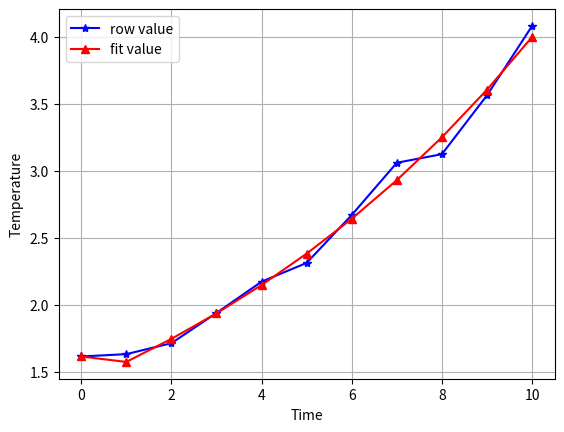

Reproduce this figure in Python.
import numpy as np
import matplotlib.pyplot as plt
import pandas as pd


class GM_1_1:

    def __init__(self):
        self.test_data = np.array(())  # 实验数据集
        self.add_data = np.array(())  # 一次累加产生数据
        self.argu_a = 0  # 参数a
        self.argu_b = 0  # 参数b
        self.MAT_B = np.array(())  # 矩阵B
        self.MAT_Y = np.array(())  # 矩阵Y
        self.modeling_result_arr = np.array(())  # 对实验数据的拟合值
        self.P = 0  # 小误差概率
        self.C = 0  # 后验方差比值

    def set_model(self, arr: list):
        self.__acq_data(arr)
        self.__compute()
        self.__modeling_result()

    def __acq_data(self, arr: list):  # 构建并计算矩阵B和矩阵Y
        self.test_data = np.array(arr).flatten()
        add_data = list()
        sum = 0
        for i in range(len(self.test_data)):
            sum = sum + self.test_data[i]
            add_data.append(sum)
        self.add_data = np.array(add_data)
        ser = list()
        for i in range(len(self.add_data) - 1):
            temp = (-1) * ((1 / 2) * self.add_data[i] + (1 / 2) * self.add_data[i + 1])
            ser.append(temp)
        B = np.vstack((np.array(ser).flatten(), np.ones(len(ser), ).flatten()))
        self.MAT_B = np.array(B).T
        Y = np.array(self.test_data[1:])
        self.MAT_Y = np.reshape(Y, (len(Y), 1))

    def __compute(self):  # 计算灰参数 a,b
        temp_1 = np.dot(self.MAT_B.T, self.MAT_B)
        temp_2 = np.matrix(temp_1).I
        temp_3 = np.dot(np.array(temp_2), self.MAT_B.T)
        vec = np.dot(temp_3, self.MAT_Y)
        self.argu_a = vec.flatten()[0]
        self.argu_b = vec.flatten()[1]

    def __predict(self, k: int) -> float:  # 定义预测计算函数
        part_1 = 1 - pow(np.e, self.argu_a)
        part_2 = self.test_data[0] - self.argu_b / self.argu_a
        part_3 = pow(np.e, (-1) * self.argu_a * k)
        return part_1 * part_2 * part_3

    def __modeling_result(self):  # 获得对实验数据的拟合值
        ls = [self.__predict(i + 1) for i in range(len(self.test_data) - 1)]
        ls.insert(0, self.test_data[0])
        self.modeling_result_arr = np.array(ls)

    def predict(self, number: int) -> list:  # 外部预测接口，预测后指定个数的数据
        prediction = [self.__predict(i + len(self.test_data)) for i in range(number)]
        return prediction

    def precision_evaluation(self):  # 模型精度评定函数
        error = [
            self.test_data[i] - self.modeling_result_arr[i]
            for i in range(len(self.test_data))
        ]
        aver_error = sum(error) / len(error)
        aver_test_data = np.sum(self.test_data) / len(self.test_data)
        temp1 = 0
        temp2 = 0
        for i in range(len(error)):
            temp1 = temp1 + pow(self.test_data[i] - aver_test_data, 2)
            temp2 = temp2 + pow(error[i] - aver_error, 2)
        square_S_1 = temp1 / len(self.test_data)
        square_S_2 = temp2 / len(error)
        self.C = np.sqrt(square_S_2) / np.sqrt(square_S_1)
        ls = [i
              for i in range(len(error))
              if np.abs(error[i] - aver_error) < (0.6745 * np.sqrt(square_S_1))
              ]
        self.P = len(ls) / len(error)
        print("精度指标P,C值为：", self.P, self.C)

    def plot(self):  # 绘制实验数据拟合情况（粗糙绘制，可根据需求自定义更改）
        plt.figure()
        plt.plot(self.test_data, marker='*', c='b', label='row value')
        plt.plot(self.modeling_result_arr, marker='^', c='r', label='fit value')
        plt.legend()
        plt.grid()
        plt.xlabel('Time')
        plt.ylabel('Temperature')
        return plt


if __name__ == "__main__":
    GM = GM_1_1()
    x = [1.6138, 1.6314, 1.7130, 1.9387, 2.1723, 2.3126, 2.6702, 3.0603, 3.1244, 3.5639, 4.0818]
    GM.set_model(x)
    print("模型拟合数据为：", GM.modeling_result_arr)
    GM.precision_evaluation()
    print("后两个模型预测值为：", GM.predict(10))
    a = []
    a = GM.predict(10)
    c = pd.DataFrame(a)

    p = GM.plot()
    p.show()
#
# import numpy as np
# import math as mt
# import matplotlib.pyplot as plt
#
#
# X0 = [1.6138, 1.6314, 1.7130, 1.9387, 2.1723, 2.3126, 2.6702, 3.0603, 3.1244, 3.5639, 4.0818]  # 原始输入数列数据（至少4年数据）
# for i in range(len(X0)-1):
#     l = X0[i]/X0[i+1]
#     if l <= mt.exp(-2/(len(X0)+1)) or l >= mt.exp(2/(len(X0)+1)):
#         break
#     else:
#         pass
# if i == len(X0)-2 and l > mt.exp(-2/(len(X0)+1)) and l < mt.exp(2/(len(X0)+1)):
#     print('级比检验通过')
# else:
#     print('级比检验不通过')
#
# # 累加数列
# X1 = [X0[0]]
# add = X0[0] + X0[1]
# X1.append(add)
# i = 2
# while i < len(X0):
#     add = add + X0[i]
#     X1.append(add)
#     i += 1
#
# # 紧邻均值序列
# Z = []
# j = 1
# while j < len(X1):
#     num = (X1[j] + X1[j - 1]) / 2
#     Z.append(num)
#     j = j + 1
#
# # 最小二乘法计算
# Y = []
# x_i = 0
# while x_i < len(X0) - 1:
#     x_i += 1
#     Y.append(X0[x_i])
# Y = np.mat(Y)
# Y = Y.reshape(-1, 1)
# B = []
# b = 0
# while b < len(Z):
#     B.append(-Z[b])
#     b += 1
# B = np.mat(B)
# B = B.reshape(-1, 1)
# c = np.ones((len(B), 1))
# B = np.hstack((B, c))
# print("B", B)
#
# # 求出参数
# alpha = np.linalg.inv(B.T.dot(B)).dot(B.T).dot(Y)
# a = alpha[0, 0]
# b = alpha[1, 0]
# print('alpha', alpha)
# print("a=", a)
# print("b=", b)
#
# # 生成预测模型
# GM = []
# GM.append(X0[0])
# did = b / a
# k = 1
# while k < len(X0):
#     GM.append((X0[0] - did) * mt.exp(-a * k) + did)
#     k += 1
#
# # 做差得到预测序列
# G = []
# G.append(X0[0])
# g = 1
# while g < len(X0):
#     G.append(round(GM[g] - GM[g - 1]))
#     g += 1
# print("预测数列为：", G)
#
# # 模型检验
# X0 = np.array(X0)
# G = np.array(G)
# e = X0 - G  #残差
# q = e / X0  # 相对误差
# w = 0
# for q_i in q:
#     w += q_i
# w = w/len(X0)
# print('精度为{}%'.format(round((1-w)*100, 2)))
#
# s0 = np.var(X0)
# s1 = np.var(e)
# S0 = mt.sqrt(s0)
# S1 = mt.sqrt(s1)
# C = S1 / S0
# print('方差比为：', C)
#
# p = 0
# for s in range(len(e)):
#     if (abs(e[s]-np.mean(e)) < 0.6745 * S1):
#         p = p + 1
# P = p / len(e)
# print('小概率误差为：', P)
#
# # 绘图
# plt.rcParams['font.sans-serif'] = ['SimHei']
# plt.rcParams['axes.unicode_minus'] = False
#
# G = [g-37315 for g in G]
# r = range(len(X0))
# t = list(r)
# plt.plot(t, X0, color='r', linestyle="--", label='true')
# plt.plot(t, G, color='b', linestyle="--", label="predict")
# plt.legend()
# plt.show()
